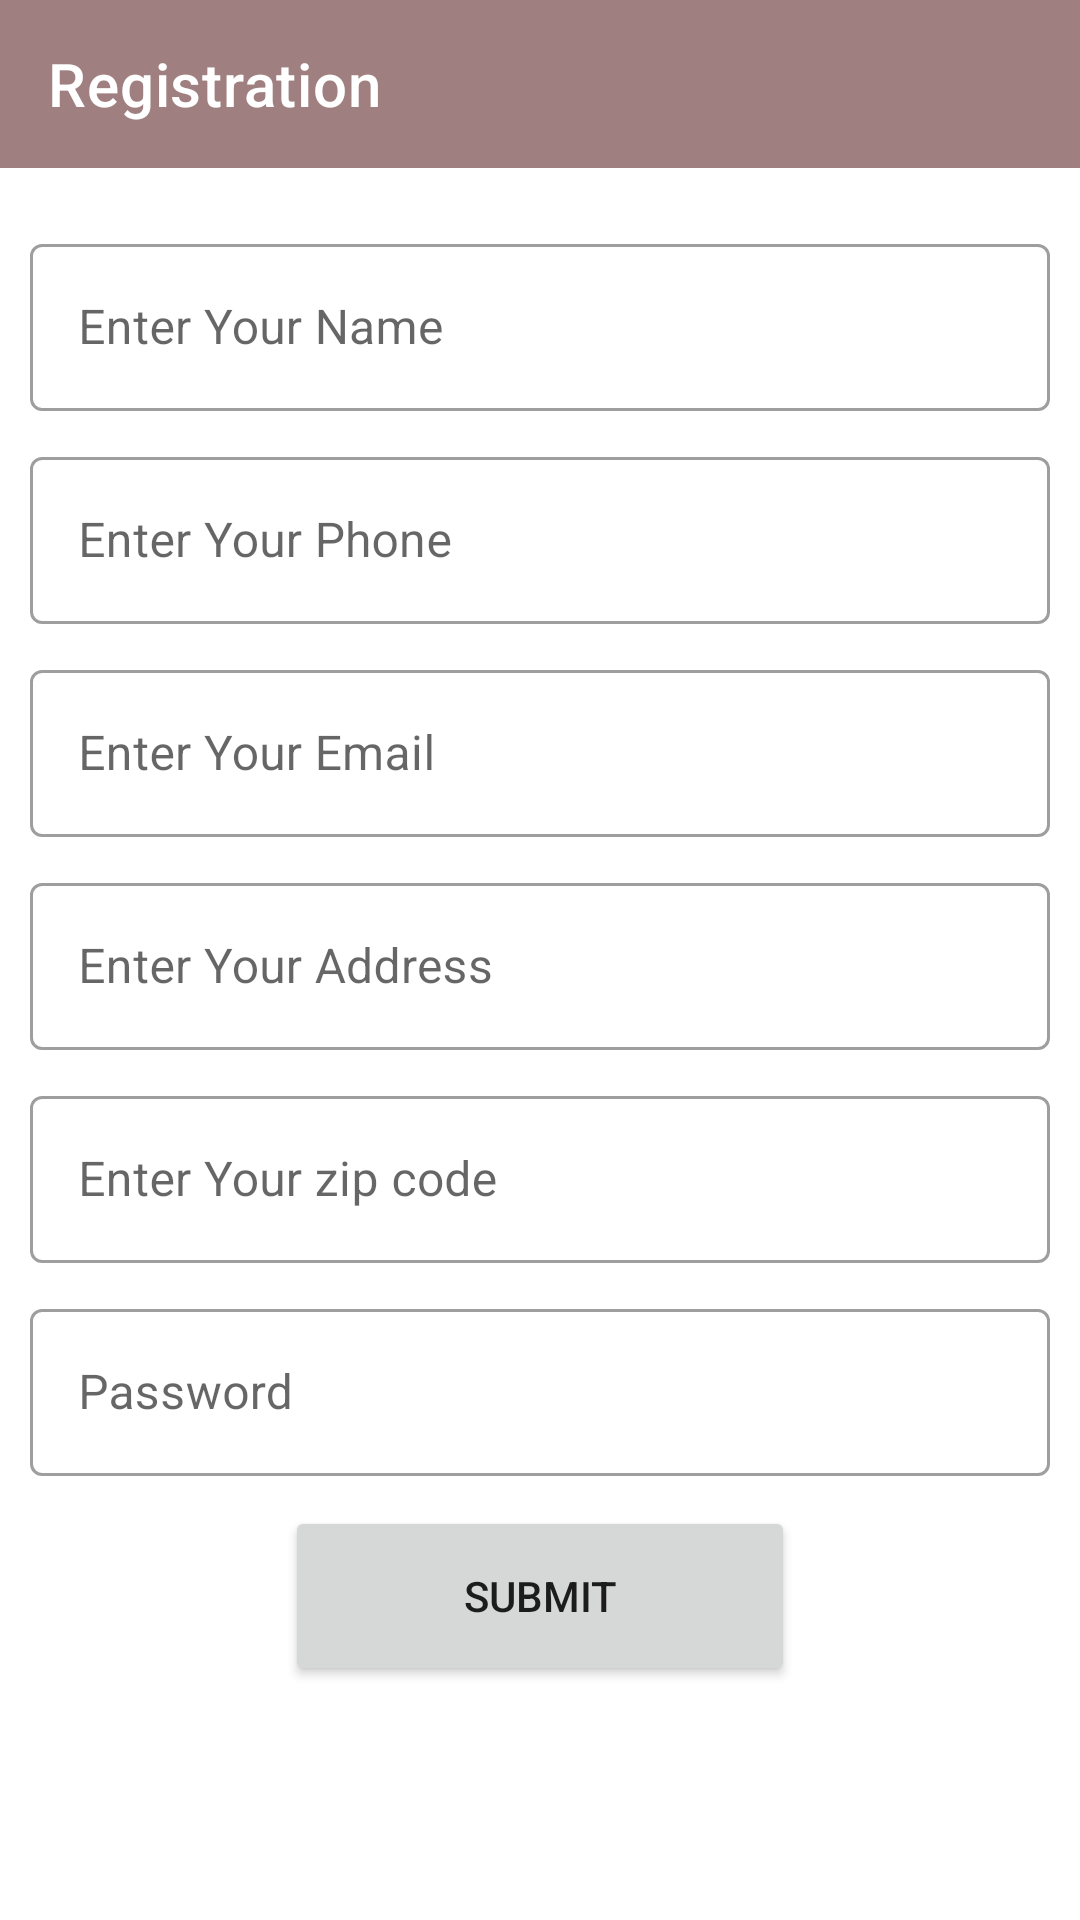

Reconstruct the res/layout file that produces this screen, plus the resources it refers to.
<!-- AndroidManifest.xml: application theme Theme.Dekhai -->
<!-- res/layout/activity_registration_page.xml -->
<?xml version="1.0" encoding="utf-8"?>
<LinearLayout

    xmlns:android="http://schemas.android.com/apk/res/android"
    xmlns:app="http://schemas.android.com/apk/res-auto"
    xmlns:tools="http://schemas.android.com/tools"
    android:layout_width="match_parent"
    android:layout_height="match_parent"
    android:orientation="vertical"
    tools:context=".screen.ProfileData">
    <com.google.android.material.appbar.AppBarLayout
        android:layout_width="match_parent"
        android:layout_height="wrap_content">
        <com.google.android.material.appbar.MaterialToolbar
            android:id="@+id/topAppBar"
            android:layout_width="match_parent"
            android:layout_height="?attr/actionBarSize"
            app:title="Registration"
            style="@style/Widget.MaterialComponents.Toolbar.Primary"
            android:background="#9F7F7F"
            />

    </com.google.android.material.appbar.AppBarLayout>
    <androidx.core.widget.NestedScrollView
        android:layout_width="match_parent"
        android:layout_height="wrap_content">

            <LinearLayout
                android:layout_width="match_parent"
                android:layout_height="wrap_content"
                android:gravity="center"
                android:padding="10dp"
                android:orientation="vertical">

                <com.google.android.material.textfield.TextInputLayout
                    android:layout_marginTop="10dp"
                    android:layout_width="match_parent"
                    android:layout_height="wrap_content"
                    app:boxBackgroundMode="outline"
                    style="@style/Widget.MaterialComponents.TextInputLayout.OutlinedBox"

                    android:hint="Enter Your Name">

                    <com.google.android.material.textfield.TextInputEditText
                        android:id="@+id/name"
                        android:layout_width="match_parent"
                        android:layout_height="wrap_content" />
                </com.google.android.material.textfield.TextInputLayout>

                <com.google.android.material.textfield.TextInputLayout
                    android:layout_marginTop="10dp"
                    android:layout_width="match_parent"
                    android:layout_height="wrap_content"
                    app:boxBackgroundMode="outline"
                    
                    style="@style/Widget.MaterialComponents.TextInputLayout.OutlinedBox"

                    android:hint="Enter Your Phone">

                    <com.google.android.material.textfield.TextInputEditText
                        android:id="@+id/phone"
                        android:layout_width="match_parent"
                        android:layout_height="wrap_content" />
                </com.google.android.material.textfield.TextInputLayout>
                <com.google.android.material.textfield.TextInputLayout
                    android:layout_marginTop="10dp"
                    android:layout_width="match_parent"
                    android:layout_height="wrap_content"
                    app:boxBackgroundMode="outline"
                    style="@style/Widget.MaterialComponents.TextInputLayout.OutlinedBox"
                    android:hint="Enter Your Email">

                    <com.google.android.material.textfield.TextInputEditText
                        android:id="@+id/email"
                        android:layout_width="match_parent"
                        android:layout_height="wrap_content"
                        />
                </com.google.android.material.textfield.TextInputLayout>



                <com.google.android.material.textfield.TextInputLayout
                    android:layout_marginTop="10dp"
                    android:layout_width="match_parent"
                    android:layout_height="wrap_content"
                    app:boxBackgroundMode="outline"
                    style="@style/Widget.MaterialComponents.TextInputLayout.OutlinedBox"
                    android:hint="Enter Your Address">

                    <com.google.android.material.textfield.TextInputEditText
                        android:id="@+id/address"
                        android:layout_width="match_parent"
                        android:layout_height="wrap_content"
                        />
                </com.google.android.material.textfield.TextInputLayout>

                <com.google.android.material.textfield.TextInputLayout
                    android:layout_marginTop="10dp"
                    android:layout_width="match_parent"
                    android:layout_height="wrap_content"
                    app:boxBackgroundMode="outline"
                    style="@style/Widget.MaterialComponents.TextInputLayout.OutlinedBox"

                    android:hint="Enter Your zip code">

                    <com.google.android.material.textfield.TextInputEditText
                        android:id="@+id/zip"
                        android:layout_width="match_parent"
                        android:layout_height="wrap_content" />
                </com.google.android.material.textfield.TextInputLayout>

                <com.google.android.material.textfield.TextInputLayout
                    android:layout_marginTop="10dp"
                    android:layout_width="match_parent"
                    android:layout_height="wrap_content"
                    app:boxBackgroundMode="outline"
                    style="@style/Widget.MaterialComponents.TextInputLayout.OutlinedBox"
                    android:hint="Password">

                    <com.google.android.material.textfield.TextInputEditText
                        android:id="@+id/password"
                        android:layout_width="match_parent"
                        android:layout_height="wrap_content"
                        />
                </com.google.android.material.textfield.TextInputLayout>

                <Button
                    android:layout_marginTop="10dp"
                    android:id="@+id/submit"
                    android:layout_width="170dp"
                    android:layout_height="60dp"
                    android:text="Submit"

                    />

            </LinearLayout>

    </androidx.core.widget.NestedScrollView>
</LinearLayout>
<!-- resources referenced by this layout -->
<resources>
  <style name="Theme.Dekhai" parent="Theme.MaterialComponents.DayNight.NoActionBar">
          
          <item name="colorPrimary">@color/black</item>
          <item name="colorPrimaryVariant">@color/purple_700</item>
          <item name="colorOnPrimary">@color/white</item>
          
          <item name="colorSecondary">@color/teal_200</item>
          <item name="colorSecondaryVariant">@color/teal_700</item>
          <item name="colorOnSecondary">@color/black</item>
          
          <item name="android:statusBarColor" tools:targetApi="l">@color/black</item>
          
      </style>
  <color name="black">#FF000000</color>
  <color name="purple_700">#FF3700B3</color>
  <color name="white">#FFFFFFFF</color>
  <color name="teal_200">#FF03DAC5</color>
  <color name="teal_700">#FF018786</color>
</resources>
